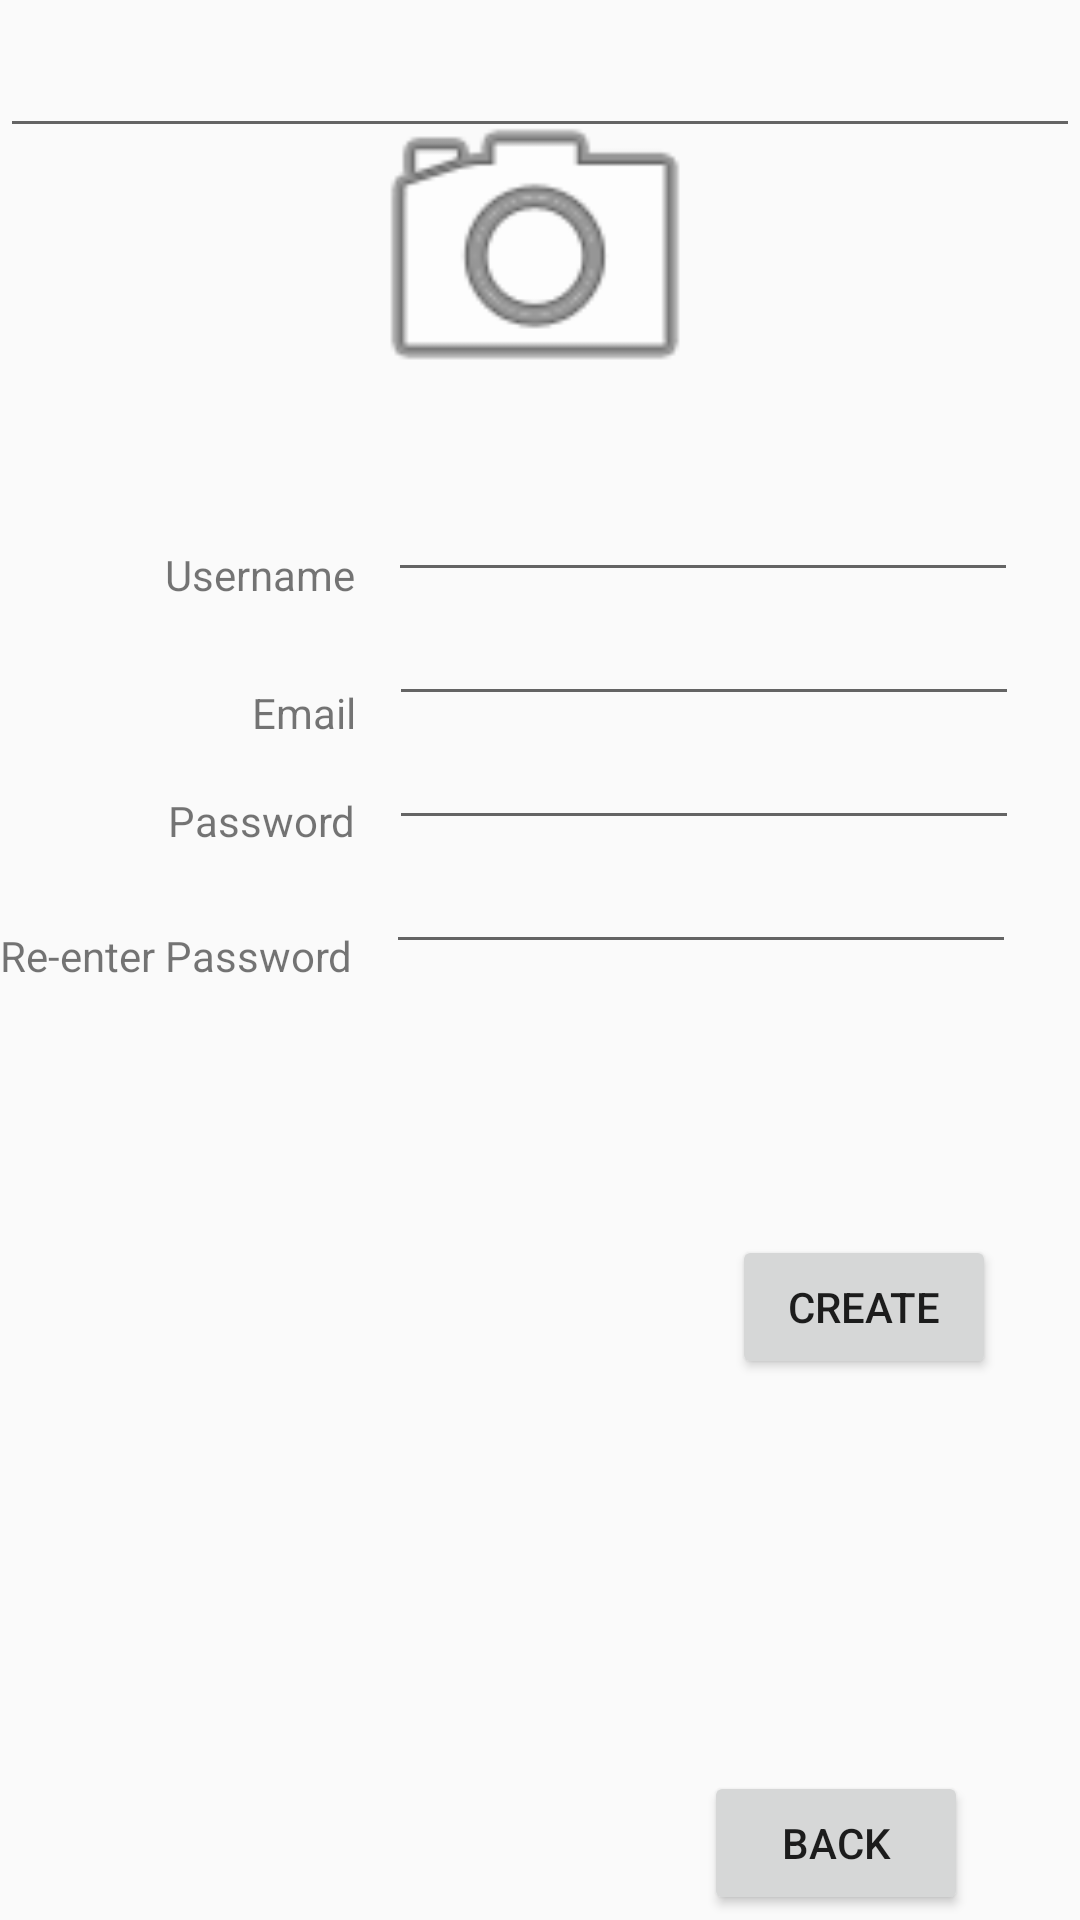

Here is an Android app screen rendered from its layout file. Give the layout XML and the strings, colors and styles it references.
<!-- AndroidManifest.xml: application theme AppTheme -->
<!-- res/layout/create.xml -->
<?xml version="1.0" encoding="utf-8"?>
<android.support.constraint.ConstraintLayout xmlns:android="http://schemas.android.com/apk/res/android"
    xmlns:app="http://schemas.android.com/apk/res-auto"
    xmlns:tools="http://schemas.android.com/tools"
    android:layout_width="match_parent"
    android:layout_height="match_parent"
    tools:layout_editor_absoluteY="81dp">

    <Button
        android:id="@+id/button3"
        android:layout_width="wrap_content"
        android:layout_height="wrap_content"
        android:layout_marginBottom="108dp"
        android:layout_marginEnd="40dp"
        android:layout_marginStart="256dp"
        android:layout_marginTop="18dp"
        android:text="Create"
        app:layout_constraintBottom_toBottomOf="parent"
        app:layout_constraintEnd_toEndOf="parent"
        app:layout_constraintStart_toStartOf="parent"
        app:layout_constraintTop_toBottomOf="@+id/EmailPrompt" />

    <Button
        android:id="@+id/Login_Btn"
        android:layout_width="wrap_content"
        android:layout_height="wrap_content"
        android:layout_marginEnd="8dp"
        android:layout_marginStart="8dp"
        android:layout_marginTop="8dp"
        android:text="Back"
        android:onClick="loginPage"
        app:layout_constraintBottom_toBottomOf="parent"
        app:layout_constraintEnd_toEndOf="parent"
        app:layout_constraintHorizontal_bias="0.885"
        app:layout_constraintStart_toStartOf="parent"
        app:layout_constraintTop_toTopOf="parent"
        app:layout_constraintVertical_bias="0.997" />

    <EditText
        android:id="@+id/UsernamePrompt"
        android:layout_width="wrap_content"
        android:layout_height="wrap_content"
        android:layout_marginStart="11dp"
        android:layout_marginTop="156dp"
        android:ems="10"
        android:inputType="textPersonName"
        app:layout_constraintStart_toEndOf="@+id/Name"
        app:layout_constraintTop_toTopOf="parent" />

    <TextView
        android:id="@+id/VerifyPassword"
        android:layout_width="wrap_content"
        android:layout_height="0dp"
        android:layout_marginTop="26dp"
        android:text="Re-enter Password"
        app:layout_constraintStart_toStartOf="parent"
        app:layout_constraintTop_toBottomOf="@+id/Password" />

    <TextView
        android:id="@+id/Mail"
        android:layout_width="wrap_content"
        android:layout_height="wrap_content"
        android:layout_marginStart="84dp"
        android:layout_marginTop="27dp"
        android:text="Email"
        app:layout_constraintStart_toStartOf="parent"
        app:layout_constraintTop_toBottomOf="@+id/Name" />

    <EditText
        android:id="@+id/EmailPrompt"
        android:layout_width="wrap_content"
        android:layout_height="wrap_content"
        android:layout_marginStart="11dp"
        android:ems="10"
        android:inputType="textEmailAddress"
        app:layout_constraintStart_toEndOf="@+id/VerifyPassword"
        app:layout_constraintTop_toBottomOf="@+id/PasswordPrompt" />

    <EditText
        android:id="@+id/PasswordPrompt"
        android:layout_width="wrap_content"
        android:layout_height="wrap_content"
        android:layout_marginStart="11dp"
        android:ems="10"
        android:inputType="textPassword"
        app:layout_constraintStart_toEndOf="@+id/Password"
        app:layout_constraintTop_toBottomOf="@+id/PasswordVerify" />

    <EditText
        android:id="@+id/PasswordVerify"
        android:layout_width="wrap_content"
        android:layout_height="wrap_content"
        android:layout_marginStart="11dp"
        android:ems="10"
        android:inputType="textPassword"
        app:layout_constraintStart_toEndOf="@+id/Mail"
        app:layout_constraintTop_toBottomOf="@+id/UsernamePrompt" />

    <TextView
        android:id="@+id/Password"
        android:layout_width="wrap_content"
        android:layout_height="wrap_content"
        android:layout_marginStart="56dp"
        android:layout_marginTop="17dp"
        android:text="Password"
        app:layout_constraintStart_toStartOf="parent"
        app:layout_constraintTop_toBottomOf="@+id/Mail" />

    <TextView
        android:id="@+id/Name"
        android:layout_width="wrap_content"
        android:layout_height="wrap_content"
        android:layout_marginStart="55dp"
        android:layout_marginTop="182dp"
        android:text="Username"
        app:layout_constraintStart_toStartOf="parent"
        app:layout_constraintTop_toTopOf="parent"
        tools:text="Username" />

    <ImageView
        android:id="@+id/BlankSpaceFiller"
        android:layout_width="298dp"
        android:layout_height="124dp"
        android:layout_marginBottom="8dp"
        android:layout_marginEnd="151dp"
        android:layout_marginStart="201dp"
        app:layout_constraintBottom_toBottomOf="parent"
        app:layout_constraintEnd_toEndOf="parent"
        app:layout_constraintHorizontal_bias="0.593"
        app:layout_constraintStart_toStartOf="parent"
        app:layout_constraintTop_toTopOf="parent"
        app:layout_constraintVertical_bias="0.042"
        app:srcCompat="@android:drawable/ic_menu_camera" />

    <EditText
        android:id="@+id/editText7"
        android:layout_width="360dp"
        android:layout_height="wrap_content"
        android:layout_marginEnd="8dp"
        android:layout_marginStart="8dp"
        android:layout_marginTop="8dp"
        android:ems="10"
        android:inputType="textPersonName"
        app:layout_constraintEnd_toEndOf="parent"
        app:layout_constraintStart_toStartOf="parent"
        app:layout_constraintTop_toTopOf="parent" />

</android.support.constraint.ConstraintLayout>
<!-- resources referenced by this layout -->
<resources>
  <style name="AppTheme" parent="Theme.AppCompat.Light.DarkActionBar">
          
          <item name="colorPrimary">@color/colorPrimary</item>
          <item name="colorPrimaryDark">@color/colorPrimaryDark</item>
          <item name="colorAccent">@color/colorAccent</item>
      </style>
  <!-- not gathered from this repository: default colours our renderer supplied (Android Studio template values) -->
  <color name="colorPrimary">#FF6200EE</color>
  <color name="colorPrimaryDark">#FF3700B3</color>
  <color name="colorAccent">#FF03DAC5</color>
</resources>
